The GitHub repository gyaneshpatil23-cmd/fastner-sorting-machine contains a labelled image folder "fastener_sorter_cls" with 6 categories: bolt, no fastener, nut, rivet, screw, washer. Examples follow, each with its label.

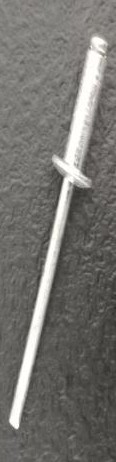
Label: rivet

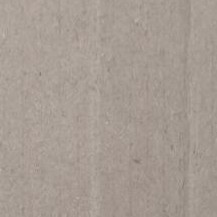
Label: no fastener

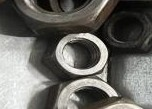
Label: nut

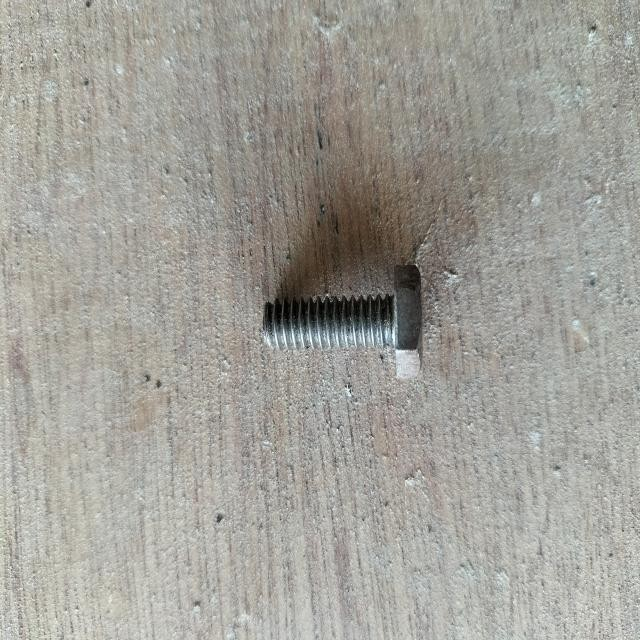
Label: bolt

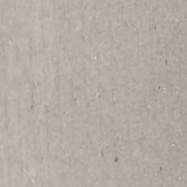
Label: no fastener

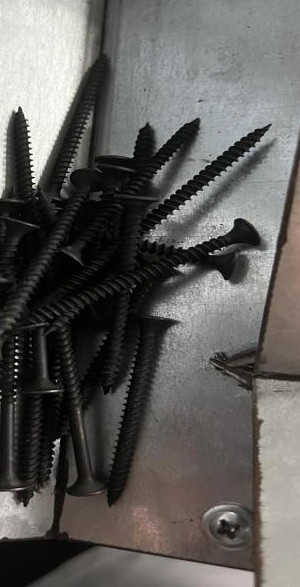
Label: screw
